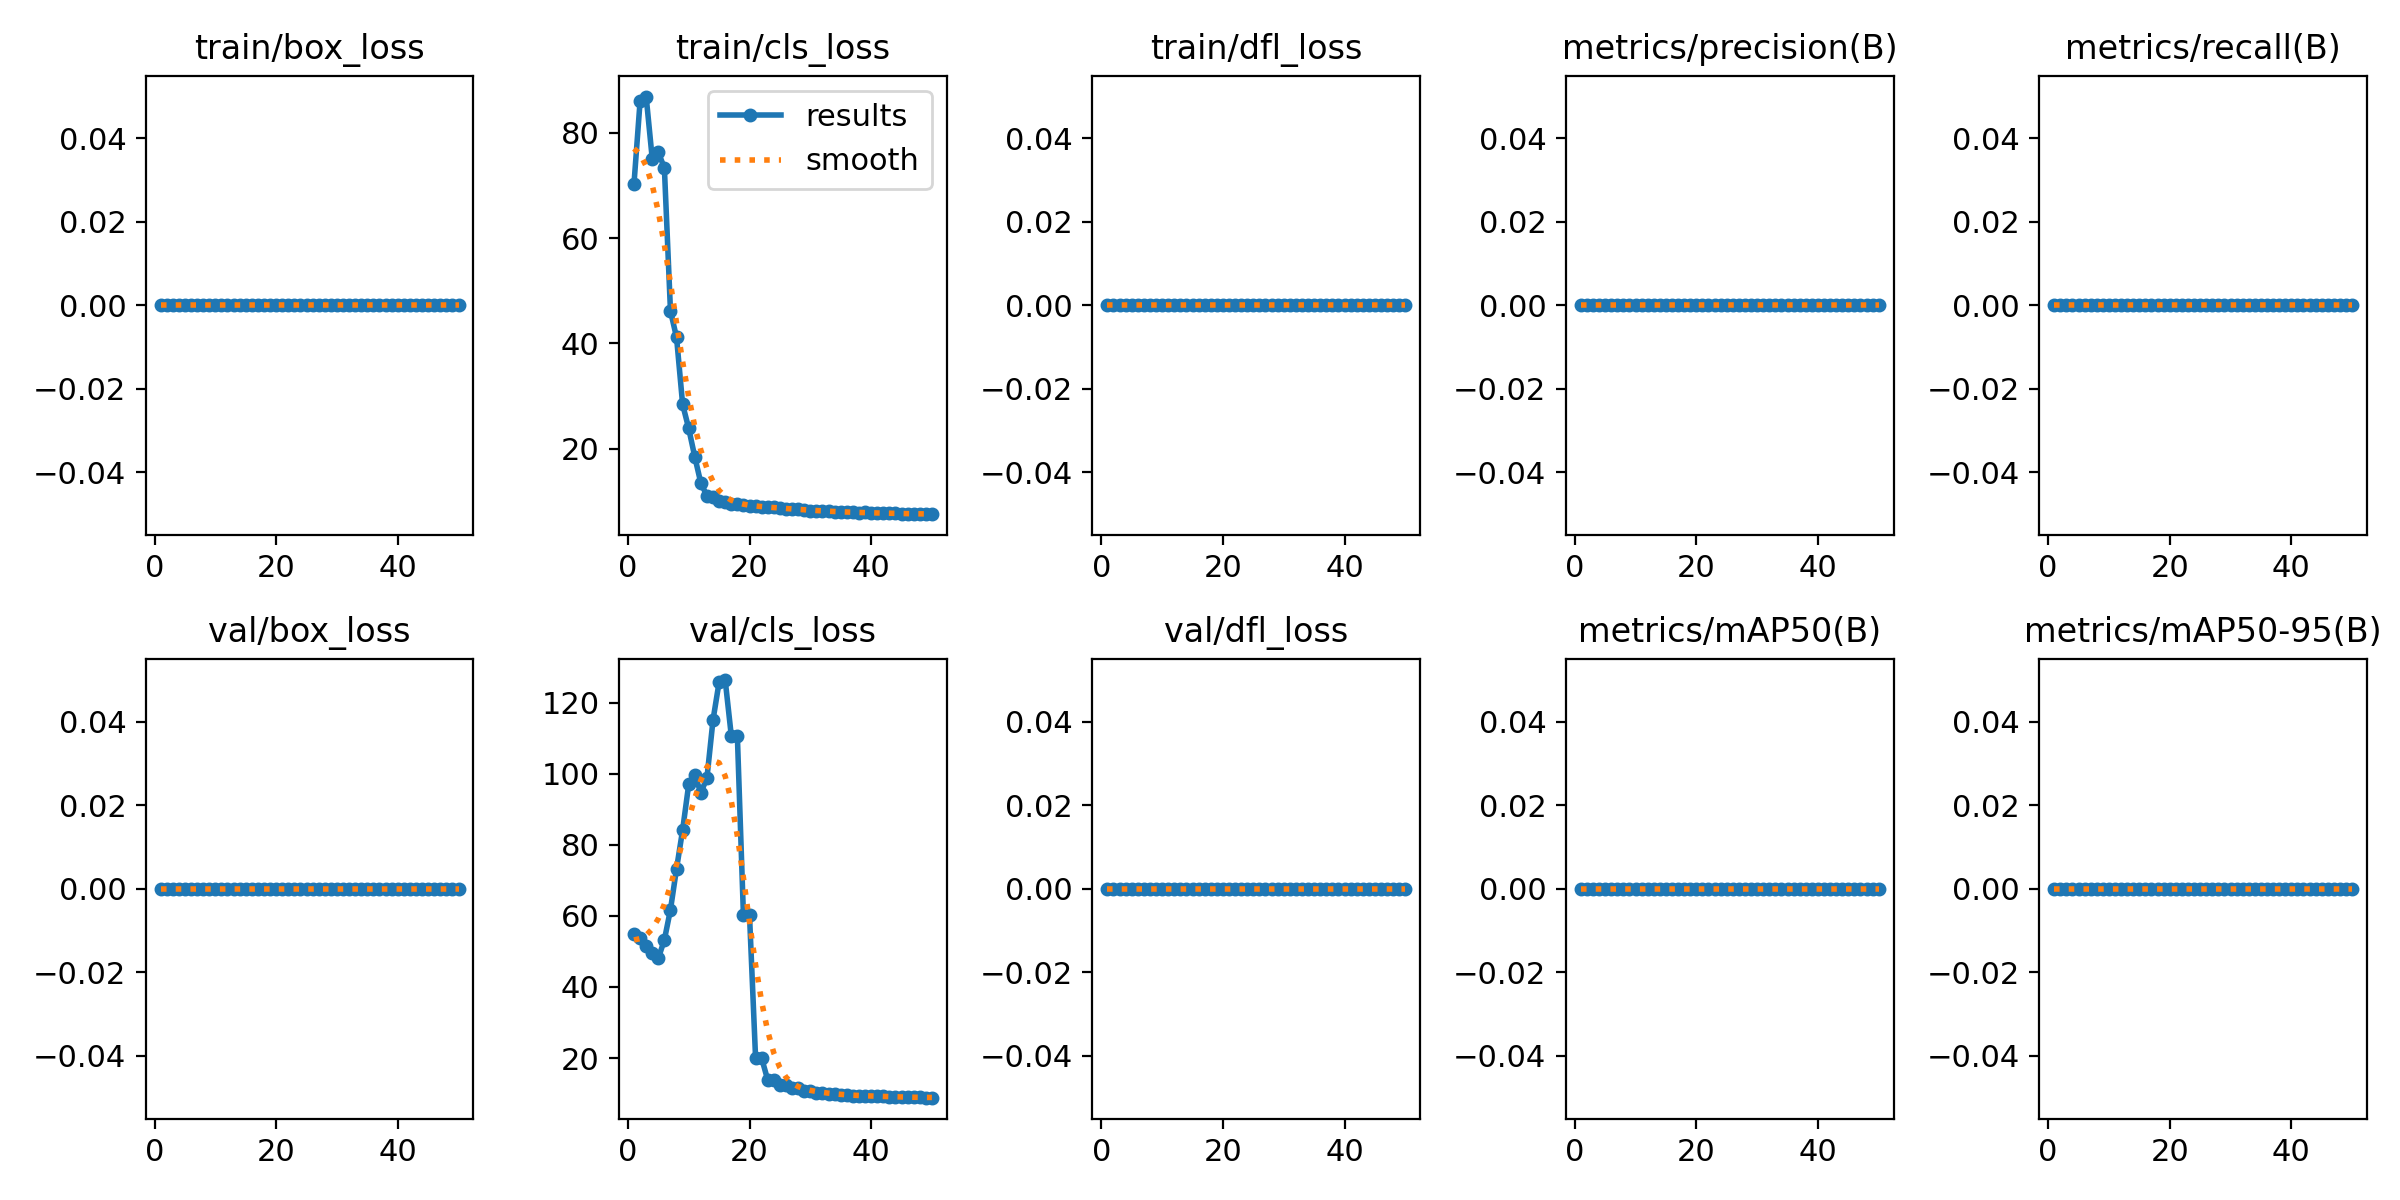

Source data for this figure (header and first rows):
epoch, time, train/box_loss, train/cls_loss, train/dfl_loss, metrics/precision(B), metrics/recall(B), metrics/mAP50(B), metrics/mAP50-95(B), val/box_loss, val/cls_loss, val/dfl_loss, lr/pg0, lr/pg1, lr/pg2
1, 4.818, 0, 70.33, 0, 0, 0, 0, 0, 0, 54.83, 0, 0, 0, 0
2, 9.003, 0, 86, 0, 0, 0, 0, 0, 0, 53.64, 0, 1.63399e-05, 1.63399e-05, 1.63399e-05
3, 13.82, 0, 86.93, 0, 0, 0, 0, 0, 0, 51.45, 0, 3.20197e-05, 3.20197e-05, 3.20197e-05
4, 18.19, 0, 75.13, 0, 0, 0, 0, 0, 0, 49.47, 0, 4.70394e-05, 4.70394e-05, 4.70394e-05
5, 22.51, 0, 76.35, 0, 0, 0, 0, 0, 0, 48.07, 0, 6.13989e-05, 6.13989e-05, 6.13989e-05
6, 26.52, 0, 73.31, 0, 0, 0, 0, 0, 0, 53.26, 0, 7.50984e-05, 7.50984e-05, 7.50984e-05
7, 30.56, 0, 46.18, 0, 0, 0, 0, 0, 0, 61.75, 0, 8.81376e-05, 8.81376e-05, 8.81376e-05
8, 35.13, 0, 41.13, 0, 0, 0, 0, 0, 0, 73.28, 0, 0.0001005, 0.0001005, 0.0001005
9, 41, 0, 28.41, 0, 0, 0, 0, 0, 0, 84.19, 0, 0.0001122, 0.0001122, 0.0001122
10, 47.28, 0, 23.84, 0, 0, 0, 0, 0, 0, 96.99, 0, 0.0001233, 0.0001233, 0.0001233
11, 53.07, 0, 18.43, 0, 0, 0, 0, 0, 0, 99.52, 0, 0.0001337, 0.0001337, 0.0001337
12, 59.7, 0, 13.42, 0, 0, 0, 0, 0, 0, 94.68, 0, 0.0001434, 0.0001434, 0.0001434
13, 65.22, 0, 11.04, 0, 0, 0, 0, 0, 0, 98.83, 0, 0.0001525, 0.0001525, 0.0001525
14, 70.3, 0, 10.79, 0, 0, 0, 0, 0, 0, 115.1, 0, 0.0001609, 0.0001609, 0.0001609
15, 75.4, 0, 10.06, 0, 0, 0, 0, 0, 0, 125.8, 0, 0.0001687, 0.0001687, 0.0001687
16, 80.45, 0, 9.776, 0, 0, 0, 0, 0, 0, 126.4, 0, 0.0001758, 0.0001758, 0.0001758
17, 85.14, 0, 9.401, 0, 0, 0, 0, 0, 0, 110.8, 0, 0.0001822, 0.0001822, 0.0001822
18, 89.48, 0, 9.378, 0, 0, 0, 0, 0, 0, 110.8, 0, 0.000188, 0.000188, 0.000188
19, 94.28, 0, 9.286, 0, 0, 0, 0, 0, 0, 60.21, 0, 0.0001931, 0.0001931, 0.0001931
20, 98.36, 0, 9.047, 0, 0, 0, 0, 0, 0, 60.21, 0, 0.0001976, 0.0001976, 0.0001976
21, 102.4, 0, 9.066, 0, 0, 0, 0, 0, 0, 19.94, 0, 0.0002014, 0.0002014, 0.0002014
22, 106.6, 0, 8.897, 0, 0, 0, 0, 0, 0, 19.94, 0, 0.0002045, 0.0002045, 0.0002045
23, 111.4, 0, 8.914, 0, 0, 0, 0, 0, 0, 13.79, 0, 0.000207, 0.000207, 0.000207
24, 115.7, 0, 8.814, 0, 0, 0, 0, 0, 0, 13.79, 0, 0.0002088, 0.0002088, 0.0002088
25, 119.8, 0, 8.69, 0, 0, 0, 0, 0, 0, 12.31, 0, 0.00021, 0.00021, 0.00021
26, 123.9, 0, 8.574, 0, 0, 0, 0, 0, 0, 12.31, 0, 0.0002105, 0.0002105, 0.0002105
27, 128.3, 0, 8.558, 0, 0, 0, 0, 0, 0, 11.48, 0, 0.0002103, 0.0002103, 0.0002103
28, 132.2, 0, 8.443, 0, 0, 0, 0, 0, 0, 11.48, 0, 0.0002095, 0.0002095, 0.0002095
29, 136.3, 0, 8.393, 0, 0, 0, 0, 0, 0, 10.83, 0, 0.000208, 0.000208, 0.000208
30, 140.2, 0, 8.235, 0, 0, 0, 0, 0, 0, 10.83, 0, 0.0002058, 0.0002058, 0.0002058
31, 144.7, 0, 8.231, 0, 0, 0, 0, 0, 0, 10.3, 0, 0.000203, 0.000203, 0.000203
32, 149.9, 0, 8.089, 0, 0, 0, 0, 0, 0, 10.3, 0, 0.0001996, 0.0001996, 0.0001996
33, 154.7, 0, 8.155, 0, 0, 0, 0, 0, 0, 9.873, 0, 0.0001955, 0.0001955, 0.0001955
34, 159.8, 0, 8, 0, 0, 0, 0, 0, 0, 9.873, 0, 0.0001907, 0.0001907, 0.0001907
35, 165.6, 0, 7.957, 0, 0, 0, 0, 0, 0, 9.609, 0, 0.0001852, 0.0001852, 0.0001852
36, 171.6, 0, 7.931, 0, 0, 0, 0, 0, 0, 9.609, 0, 0.0001791, 0.0001791, 0.0001791
37, 176.6, 0, 7.882, 0, 0, 0, 0, 0, 0, 9.439, 0, 0.0001724, 0.0001724, 0.0001724
38, 181.6, 0, 7.83, 0, 0, 0, 0, 0, 0, 9.439, 0, 0.0001649, 0.0001649, 0.0001649
39, 187.1, 0, 7.861, 0, 0, 0, 0, 0, 0, 9.323, 0, 0.0001568, 0.0001568, 0.0001568
40, 192.8, 0, 7.742, 0, 0, 0, 0, 0, 0, 9.323, 0, 0.0001481, 0.0001481, 0.0001481
41, 197.9, 0, 7.771, 0, 0, 0, 0, 0, 0, 9.23, 0, 0.0001387, 0.0001387, 0.0001387
42, 203, 0, 7.756, 0, 0, 0, 0, 0, 0, 9.23, 0, 0.0001286, 0.0001286, 0.0001286
43, 208, 0, 7.721, 0, 0, 0, 0, 0, 0, 9.121, 0, 0.0001179, 0.0001179, 0.0001179
44, 213, 0, 7.713, 0, 0, 0, 0, 0, 0, 9.121, 0, 0.0001065, 0.0001065, 0.0001065
45, 219.1, 0, 7.662, 0, 0, 0, 0, 0, 0, 9.011, 0, 9.44722e-05, 9.44722e-05, 9.44722e-05
46, 224.1, 0, 7.637, 0, 0, 0, 0, 0, 0, 9.011, 0, 8.17663e-05, 8.17663e-05, 8.17663e-05
47, 229.3, 0, 7.599, 0, 0, 0, 0, 0, 0, 8.914, 0, 6.84003e-05, 6.84003e-05, 6.84003e-05
48, 234.4, 0, 7.571, 0, 0, 0, 0, 0, 0, 8.914, 0, 5.43742e-05, 5.43742e-05, 5.43742e-05
49, 239.1, 0, 7.561, 0, 0, 0, 0, 0, 0, 8.847, 0, 3.96879e-05, 3.96879e-05, 3.96879e-05
50, 243.7, 0, 7.538, 0, 0, 0, 0, 0, 0, 8.847, 0, 2.43415e-05, 2.43415e-05, 2.43415e-05
